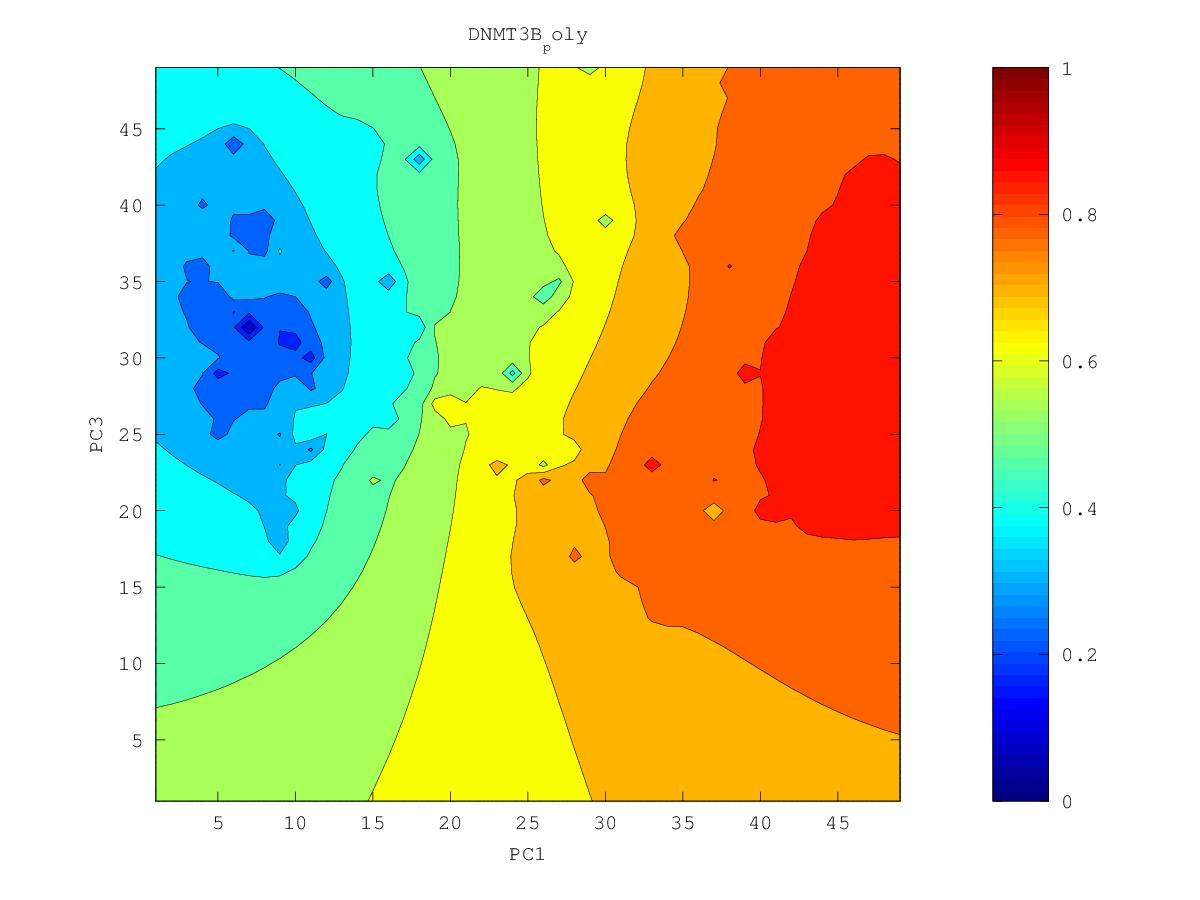

Values plotted in this chart, from the file beside it:
0.809281403053, 0.816227475627, 0.823534491122, 0.831390177803, 0.840121904232, 0.850061467175, 0.860852583869, 0.872662687117, 0.891898851079, 0.90246789528, 0.899570477437, 0.906030388763, 0.924901631175, 0.943076431016, 0.928618646652, 0.934929223494, 0.937130039566, 0.929809779134, 0.927879907377, 0.926092615346, 0.929388083098, 0.929260438774, 0.927786035851, 0.919946261136
0.8086, 0.8157, 0.8231, 0.831, 0.84, 0.8519, 0.8691, 0.8739, 0.8887, 0.8919, 0.8994, 0.9063, 0.9115, 0.9181, 0.9203, 0.9296, 0.9253, 0.9294, 0.9305, 0.9226, 0.9253, 0.931, 0.9315, 0.932
0.8079, 0.8156, 0.8229, 0.8302, 0.8387, 0.8501, 0.8683, 0.8713, 0.8833, 0.8852, 0.8904, 0.9029, 0.908, 0.9064, 0.9135, 0.9292, 0.921, 0.9224, 0.9251, 0.9215, 0.9184, 0.9388, 0.9216, 0.9258
0.8076, 0.8173, 0.8246, 0.8294, 0.8361, 0.8448, 0.855, 0.8713, 0.8749, 0.8753, 0.8814, 0.891, 0.8961, 0.8969, 0.9034, 0.9112, 0.9135, 0.9142, 0.9153, 0.9102, 0.9103, 0.913, 0.9162, 0.9305
0.807, 0.8255, 0.8363, 0.8288, 0.8335, 0.8401, 0.8477, 0.8574, 0.8628, 0.8667, 0.8743, 0.8804, 0.8834, 0.8874, 0.8917, 0.8954, 0.8976, 0.8989, 0.8997, 0.8996, 0.9002, 0.9024, 0.907, 0.9126
0.8036, 0.817, 0.8251, 0.8261, 0.8323, 0.8378, 0.8414, 0.8465, 0.852, 0.8581, 0.8695, 0.8763, 0.8742, 0.8831, 0.8853, 0.8858, 0.8878, 0.8884, 0.89, 0.8914, 0.8924, 0.8943, 0.9, 0.9032
0.7985, 0.8075, 0.8157, 0.8231, 0.8368, 0.8457, 0.836, 0.8387, 0.8434, 0.8489, 0.8552, 0.86, 0.8637, 0.8701, 0.8738, 0.8801, 0.8837, 0.88, 0.8838, 0.8892, 0.8876, 0.8874, 0.8897, 0.893
0.7938, 0.8024, 0.8133, 0.8245, 0.8274, 0.8299, 0.829, 0.8317, 0.8357, 0.8404, 0.8451, 0.8492, 0.853, 0.8569, 0.8607, 0.8649, 0.8682, 0.8714, 0.879, 0.8923, 0.8874, 0.8824, 0.8886, 0.8846
0.7894, 0.7979, 0.811, 0.8451, 0.8193, 0.8194, 0.8219, 0.8257, 0.8295, 0.8338, 0.838, 0.841, 0.8437, 0.8464, 0.8494, 0.8526, 0.8563, 0.8617, 0.8801, 0.88, 0.8806, 0.8735, 0.8752, 0.8738
0.7858, 0.7932, 0.8011, 0.8088, 0.8114, 0.8123, 0.8166, 0.8246, 0.8256, 0.8303, 0.8372, 0.8362, 0.8363, 0.8375, 0.8393, 0.8416, 0.845, 0.8499, 0.8567, 0.8622, 0.8643, 0.862, 0.8615, 0.8624
0.7858, 0.7937, 0.7944, 0.8041, 0.8189, 0.8061, 0.8103, 0.8464, 0.8206, 0.8257, 0.8464, 0.8412, 0.8315, 0.8314, 0.8306, 0.831, 0.8335, 0.8374, 0.8424, 0.8495, 0.8868, 0.8518, 0.8508, 0.852
0.7865, 0.8055, 0.7862, 0.7927, 0.8014, 0.7956, 0.798, 0.8036, 0.807, 0.8125, 0.8204, 0.8292, 0.8241, 0.8693, 0.8229, 0.82, 0.8216, 0.8249, 0.8293, 0.8348, 0.84, 0.8402, 0.8412, 0.8431
0.7664, 0.7715, 0.7725, 0.7761, 0.7799, 0.7823, 0.7852, 0.7891, 0.7939, 0.8019, 0.8138, 0.8101, 0.8094, 0.8118, 0.8088, 0.8076, 0.8092, 0.8123, 0.8164, 0.8211, 0.8257, 0.8298, 0.8334, 0.8365
0.7514, 0.7551, 0.7585, 0.7623, 0.7666, 0.7708, 0.774, 0.7766, 0.7808, 0.7896, 0.8118, 0.799, 0.7956, 0.7938, 0.7933, 0.794, 0.7961, 0.7994, 0.8037, 0.8088, 0.8149, 0.8228, 0.8302, 0.8348
0.7386, 0.7416, 0.7453, 0.7497, 0.7556, 0.7645, 0.7674, 0.7647, 0.7663, 0.7713, 0.7792, 0.8087, 0.7854, 0.7785, 0.7781, 0.7796, 0.7823, 0.786, 0.7908, 0.7966, 0.8045, 0.8189, 0.8417, 0.8456
0.7259, 0.7284, 0.7321, 0.7368, 0.7441, 0.7662, 0.7694, 0.7514, 0.7502, 0.7525, 0.7576, 0.7657, 0.7639, 0.7614, 0.7622, 0.7645, 0.7678, 0.772, 0.7773, 0.7837, 0.7922, 0.804, 0.8187, 0.8376
0.7121, 0.7145, 0.7183, 0.7228, 0.7286, 0.736, 0.7377, 0.734, 0.7323, 0.7322, 0.7339, 0.7374, 0.7404, 0.7426, 0.7452, 0.7485, 0.7525, 0.7573, 0.763, 0.7698, 0.7781, 0.789, 0.8076, 0.8227
0.6957, 0.6992, 0.7036, 0.7081, 0.7123, 0.7157, 0.7168, 0.7156, 0.713, 0.709, 0.7061, 0.7106, 0.7178, 0.7231, 0.7274, 0.7316, 0.7363, 0.7416, 0.7477, 0.7547, 0.763, 0.7728, 0.7845, 0.7939
0.6741, 0.6817, 0.6884, 0.6933, 0.6969, 0.6992, 0.6998, 0.6983, 0.6938, 0.6817, 0.6517, 0.6755, 0.6952, 0.7035, 0.7088, 0.7137, 0.719, 0.725, 0.7315, 0.7388, 0.7469, 0.7561, 0.7665, 0.7772
0.6385, 0.6627, 0.6734, 0.6791, 0.6825, 0.6842, 0.6845, 0.6827, 0.6777, 0.6632, 0.6025, 0.6525, 0.6762, 0.6841, 0.689, 0.6941, 0.7003, 0.7072, 0.7144, 0.7221, 0.7303, 0.7394, 0.751, 0.7779
0.6081, 0.6484, 0.6604, 0.666, 0.6689, 0.6703, 0.6704, 0.6689, 0.6653, 0.6586, 0.6514, 0.655, 0.6613, 0.6641, 0.6662, 0.6714, 0.6795, 0.6882, 0.6965, 0.7046, 0.7128, 0.7219, 0.7328, 0.7493
0.6301, 0.6423, 0.6498, 0.6539, 0.6562, 0.6571, 0.657, 0.6559, 0.6538, 0.6508, 0.6482, 0.6472, 0.6458, 0.6407, 0.6334, 0.6411, 0.6558, 0.668, 0.6778, 0.6864, 0.6946, 0.7032, 0.7125, 0.7228
0.6332, 0.6368, 0.6402, 0.6425, 0.6438, 0.6443, 0.644, 0.6431, 0.6417, 0.6398, 0.6377, 0.6351, 0.63, 0.6154, 0.5307, 0.5952, 0.6294, 0.6477, 0.659, 0.6674, 0.6753, 0.6838, 0.6923, 0.6987
0.6284, 0.6293, 0.6304, 0.6312, 0.6316, 0.6315, 0.631, 0.6301, 0.6289, 0.6274, 0.6254, 0.6225, 0.6168, 0.6036, 0.5722, 0.4938, 0.6052, 0.6296, 0.6407, 0.6472, 0.6536, 0.6633, 0.6734, 0.6813
0.6205, 0.6201, 0.6199, 0.6197, 0.6192, 0.6186, 0.6178, 0.6168, 0.6157, 0.6143, 0.6125, 0.61, 0.6059, 0.5987, 0.5864, 0.5754, 0.5998, 0.6162, 0.6239, 0.6238, 0.6196, 0.6397, 0.6559, 0.6655
0.6112, 0.61, 0.6088, 0.6077, 0.6065, 0.6053, 0.6041, 0.603, 0.6018, 0.6006, 0.5992, 0.5974, 0.5951, 0.5921, 0.5893, 0.5903, 0.5975, 0.6056, 0.6101, 0.6034, 0.4385, 0.6202, 0.6427, 0.6506
0.601, 0.5991, 0.5972, 0.5952, 0.5932, 0.5914, 0.5898, 0.5885, 0.5874, 0.5864, 0.5853, 0.5841, 0.5829, 0.5821, 0.5823, 0.5847, 0.5896, 0.5956, 0.6005, 0.6019, 0.6043, 0.6246, 0.6414, 0.6411
0.5904, 0.5878, 0.585, 0.5821, 0.5792, 0.5766, 0.5745, 0.5731, 0.5721, 0.5714, 0.5706, 0.5698, 0.5692, 0.5692, 0.5703, 0.5732, 0.5783, 0.5855, 0.5938, 0.5992, 0.6063, 0.6288, 0.6695, 0.6349
0.5795, 0.5761, 0.5724, 0.5685, 0.5643, 0.5603, 0.5574, 0.5561, 0.5558, 0.5556, 0.5551, 0.5544, 0.5538, 0.5539, 0.5551, 0.5583, 0.5645, 0.5754, 0.599, 0.6004, 0.5961, 0.6116, 0.6275, 0.6271
0.5683, 0.5642, 0.5596, 0.5543, 0.5481, 0.5413, 0.5364, 0.5365, 0.5383, 0.5391, 0.5388, 0.538, 0.537, 0.5366, 0.5372, 0.54, 0.5473, 0.566, 0.5825, 0.5789, 0.5758, 0.6012, 0.6621, 0.6471
0.5572, 0.5524, 0.5468, 0.5401, 0.5312, 0.5171, 0.5003, 0.5115, 0.52, 0.5224, 0.5222, 0.5208, 0.5189, 0.5172, 0.5165, 0.5176, 0.5217, 0.5525, 0.5436, 0.5362, 0.5403, 0.565, 0.6556, 0.5888
0.5461, 0.5406, 0.5342, 0.5263, 0.5157, 0.4951, 0.3354, 0.4883, 0.5034, 0.5062, 0.5055, 0.5031, 0.4996, 0.4954, 0.4922, 0.4916, 0.4882, 0.416, 0.4826, 0.4938, 0.4797, 0.4806, 0.5164, 0.5394
0.5351, 0.5291, 0.5219, 0.5133, 0.5028, 0.4902, 0.4797, 0.4849, 0.4902, 0.4909, 0.489, 0.4853, 0.4796, 0.4704, 0.4587, 0.4627, 0.4637, 0.4528, 0.4353, 0.4596, 0.4452, 0.4645, 0.4812, 0.4882
0.5245, 0.518, 0.51, 0.5, 0.488, 0.478, 0.4757, 0.4769, 0.4775, 0.4761, 0.4728, 0.4679, 0.4605, 0.4465, 0.3279, 0.4345, 0.4431, 0.4374, 0.4174, 0.4416, 0.4514, 0.4592, 0.4626, 0.4268
0.5143, 0.5076, 0.4988, 0.4868, 0.4664, 0.4376, 0.4584, 0.4646, 0.4643, 0.4614, 0.4569, 0.451, 0.4433, 0.4331, 0.4222, 0.4228, 0.4243, 0.4228, 0.4222, 0.427, 0.4341, 0.4422, 0.4503, 0.4593
0.5048, 0.4979, 0.489, 0.4766, 0.4541, 0.4067, 0.4463, 0.4525, 0.4508, 0.4466, 0.4409, 0.4342, 0.4262, 0.4173, 0.4096, 0.4054, 0.4031, 0.4011, 0.4008, 0.4035, 0.4093, 0.4188, 0.4315, 0.4445
0.4961, 0.4892, 0.4805, 0.4698, 0.4569, 0.4463, 0.4439, 0.4418, 0.4374, 0.4315, 0.4248, 0.4172, 0.4081, 0.3966, 0.3847, 0.3811, 0.3778, 0.3734, 0.3707, 0.3719, 0.3751, 0.3849, 0.409, 0.4263
0.4882, 0.4811, 0.4725, 0.4629, 0.4529, 0.4439, 0.4368, 0.4303, 0.4233, 0.4159, 0.4081, 0.3999, 0.3903, 0.3746, 0.2728, 0.3533, 0.3491, 0.3397, 0.3306, 0.3297, 0.3358, 0.3373, 0.3894, 0.4187
0.4811, 0.4734, 0.4645, 0.4548, 0.4448, 0.4351, 0.426, 0.417, 0.4079, 0.3989, 0.3903, 0.3819, 0.3734, 0.3633, 0.3458, 0.3336, 0.3163, 0.2993, 0.2684, 0.198, 0.3077, 0.2983, 0.3805, 0.4204
0.4745, 0.466, 0.4564, 0.4457, 0.4346, 0.4235, 0.4127, 0.4019, 0.3906, 0.379, 0.3693, 0.3626, 0.3268, 0.3584, 0.3418, 0.309, 0.2724, 0.2453, 0.2068, 0.2527, 0.2947, 0.3725, 0.3847, 0.3932
0.4684, 0.459, 0.4481, 0.4357, 0.4224, 0.4094, 0.3971, 0.3844, 0.3708, 0.3535, 0.3363, 0.34, 0.3983, 0.3613, 0.3541, 0.2939, 0.2571, 0.2314, 0.2253, 0.2529, 0.2921, 0.3255, 0.3402, 0.3483
0.4628, 0.4525, 0.4401, 0.4251, 0.4074, 0.3901, 0.3781, 0.3623, 0.3462, 0.3283, 0.259, 0.2949, 0.2891, 0.3459, 0.3719, 0.313, 0.2748, 0.2443, 0.2683, 0.2597, 0.2628, 0.2846, 0.3015, 0.3243
0.458, 0.4471, 0.4334, 0.4153, 0.3881, 0.3459, 0.3542, 0.3412, 0.3121, 0.3257, 0.2991, 0.304, 0.3074, 0.3177, 0.3355, 0.3252, 0.2422, 0.07159, 0.2519, 0.2407, 0.2509, 0.2769, 0.3026, 0.3214
0.4541, 0.4432, 0.4292, 0.41, 0.3778, 0.2462, 0.3409, 0.3448, 0.3368, 0.3288, 0.2961, 0.2954, 0.394, 0.3226, 0.3284, 0.3296, 0.2289, 0.2383, 0.2679, 0.2686, 0.2447, 0.2793, 0.2723, 0.307
0.4512, 0.441, 0.428, 0.411, 0.3884, 0.3637, 0.3545, 0.3358, 0.3243, 0.3321, 0.3795, 0.3579, 0.336, 0.3231, 0.3134, 0.2508, 0.2699, 0.2435, 0.2877, 0.3157, 0.1977, 0.2904, 0.3033, 0.3034
0.4493, 0.4404, 0.429, 0.4149, 0.3986, 0.3816, 0.3644, 0.3386, 0.3254, 0.2979, 0.3484, 0.3494, 0.3187, 0.2975, 0.3065, 0.2971, 0.2923, 0.2757, 0.3068, 0.343, 0.3117, 0.2916, 0.3072, 0.3261
0.4487, 0.4412, 0.4312, 0.4194, 0.4058, 0.3908, 0.3725, 0.3383, 0.3229, 0.3403, 0.3429, 0.3417, 0.327, 0.3015, 0.3102, 0.2862, 0.3035, 0.3151, 0.3238, 0.3308, 0.3284, 0.3225, 0.3291, 0.3438
0.4495, 0.443, 0.4344, 0.4241, 0.4124, 0.3992, 0.3834, 0.3617, 0.3508, 0.3496, 0.3177, 0.3393, 0.3425, 0.3367, 0.3326, 0.3263, 0.3284, 0.3346, 0.3391, 0.3418, 0.3408, 0.3355, 0.3402, 0.3569
0.4519, 0.4459, 0.4381, 0.4291, 0.4189, 0.4078, 0.3958, 0.3835, 0.3737, 0.3639, 0.3452, 0.3521, 0.3565, 0.3545, 0.3516, 0.3493, 0.3494, 0.3514, 0.3536, 0.3548, 0.3527, 0.3323, 0.3338, 0.3681
